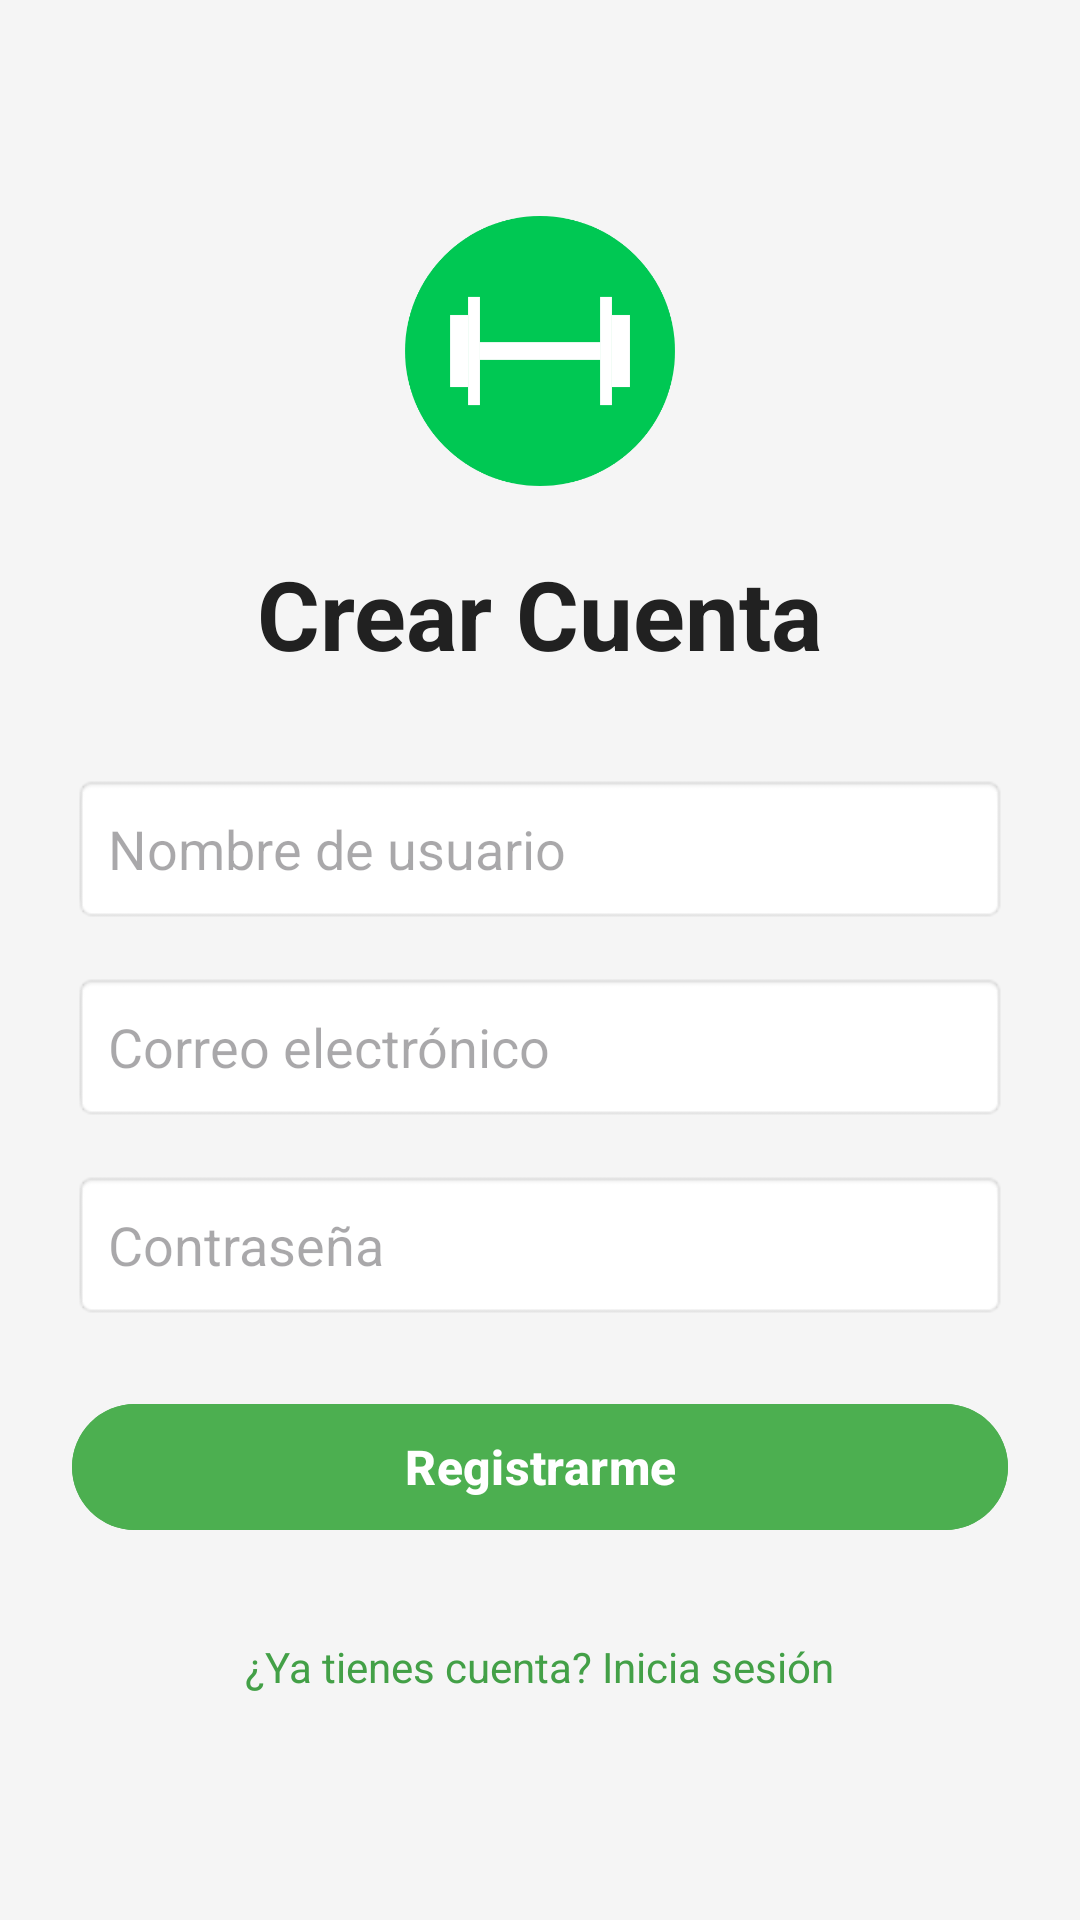

Produce the Android XML layout that renders to this screen, including the resource entries it uses.
<!-- AndroidManifest.xml: application theme Theme.GymAppFronted -->
<!-- res/layout/activity_register.xml -->
<?xml version="1.0" encoding="utf-8"?>
<LinearLayout xmlns:android="http://schemas.android.com/apk/res/android"
    android:id="@+id/main_register"
    android:layout_width="match_parent"
    android:layout_height="match_parent"
    android:orientation="vertical"
    android:padding="24dp"
    android:gravity="center"
    android:background="#F5F5F5">

    <ImageView
        android:layout_width="100dp"
        android:layout_height="100dp"
        android:src="@drawable/ic_app_logo"
        android:layout_marginBottom="16dp" />

    <TextView
        android:layout_width="wrap_content"
        android:layout_height="wrap_content"
        android:text="Crear Cuenta"
        android:textSize="32sp"
        android:textStyle="bold"
        android:textColor="#212121"
        android:layout_marginBottom="32dp"/>

    <EditText
        android:id="@+id/etRegisterUsername"
        android:layout_width="match_parent"
        android:layout_height="50dp"
        android:hint="Nombre de usuario"
        android:inputType="text"
        android:background="@android:drawable/editbox_background"
        android:paddingHorizontal="12dp"
        android:layout_marginBottom="16dp"/>

    <EditText
        android:id="@+id/etRegisterEmail"
        android:layout_width="match_parent"
        android:layout_height="50dp"
        android:hint="Correo electrónico"
        android:inputType="textEmailAddress"
        android:background="@android:drawable/editbox_background"
        android:paddingHorizontal="12dp"
        android:layout_marginBottom="16dp"/>

    <EditText
        android:id="@+id/etRegisterPassword"
        android:layout_width="match_parent"
        android:layout_height="50dp"
        android:hint="Contraseña"
        android:inputType="textPassword"
        android:background="@android:drawable/editbox_background"
        android:paddingHorizontal="12dp"
        android:layout_marginBottom="24dp"/>

    <Button
        android:id="@+id/btnRegister"
        android:layout_width="match_parent"
        android:layout_height="50dp"
        android:text="Registrarme"
        android:backgroundTint="#4CAF50"
        android:textColor="#FFFFFF"
        android:textSize="16sp"
        android:textStyle="bold"/>

    <TextView
        android:id="@+id/tvGoToLogin"
        android:layout_width="wrap_content"
        android:layout_height="wrap_content"
        android:text="¿Ya tienes cuenta? Inicia sesión"
        android:textColor="#43A047"
        android:textSize="14sp"
        android:layout_marginTop="24dp"
        android:padding="8dp"/>

</LinearLayout>
<!-- resources referenced by this layout -->
<resources>
  <!-- drawable ic_app_logo (drawable) -->
  <vector xmlns:android="http://schemas.android.com/apk/res/android"
      android:width="120dp"
      android:height="120dp"
      android:viewportWidth="100"
      android:viewportHeight="100">
  
      
      <path
          android:fillColor="#00C853"
          android:pathData="M50,50m-45,0a45,45 0,1 1,90 0a45,45 0,1 1,-90 0" />
  
      
      <group
          android:translateX="15"
          android:translateY="25">
          
          <path
              android:fillColor="#FFFFFF"
              android:pathData="M15,22h40v6h-40z" />
  
          
          <path
              android:fillColor="#FFFFFF"
              android:pathData="M5,13h6v24h-6z" />
          <path
              android:fillColor="#FFFFFF"
              android:pathData="M11,7h4v36h-4z" />
  
          
          <path
              android:fillColor="#FFFFFF"
              android:pathData="M59,13h6v24h-6z" />
          <path
              android:fillColor="#FFFFFF"
              android:pathData="M55,7h4v36h-4z" />
      </group>
  </vector>
  <style name="Theme.GymAppFronted" parent="Base.Theme.GymAppFronted" />
  <style name="Base.Theme.GymAppFronted" parent="Theme.Material3.DayNight.NoActionBar">
          
          
      </style>
</resources>
